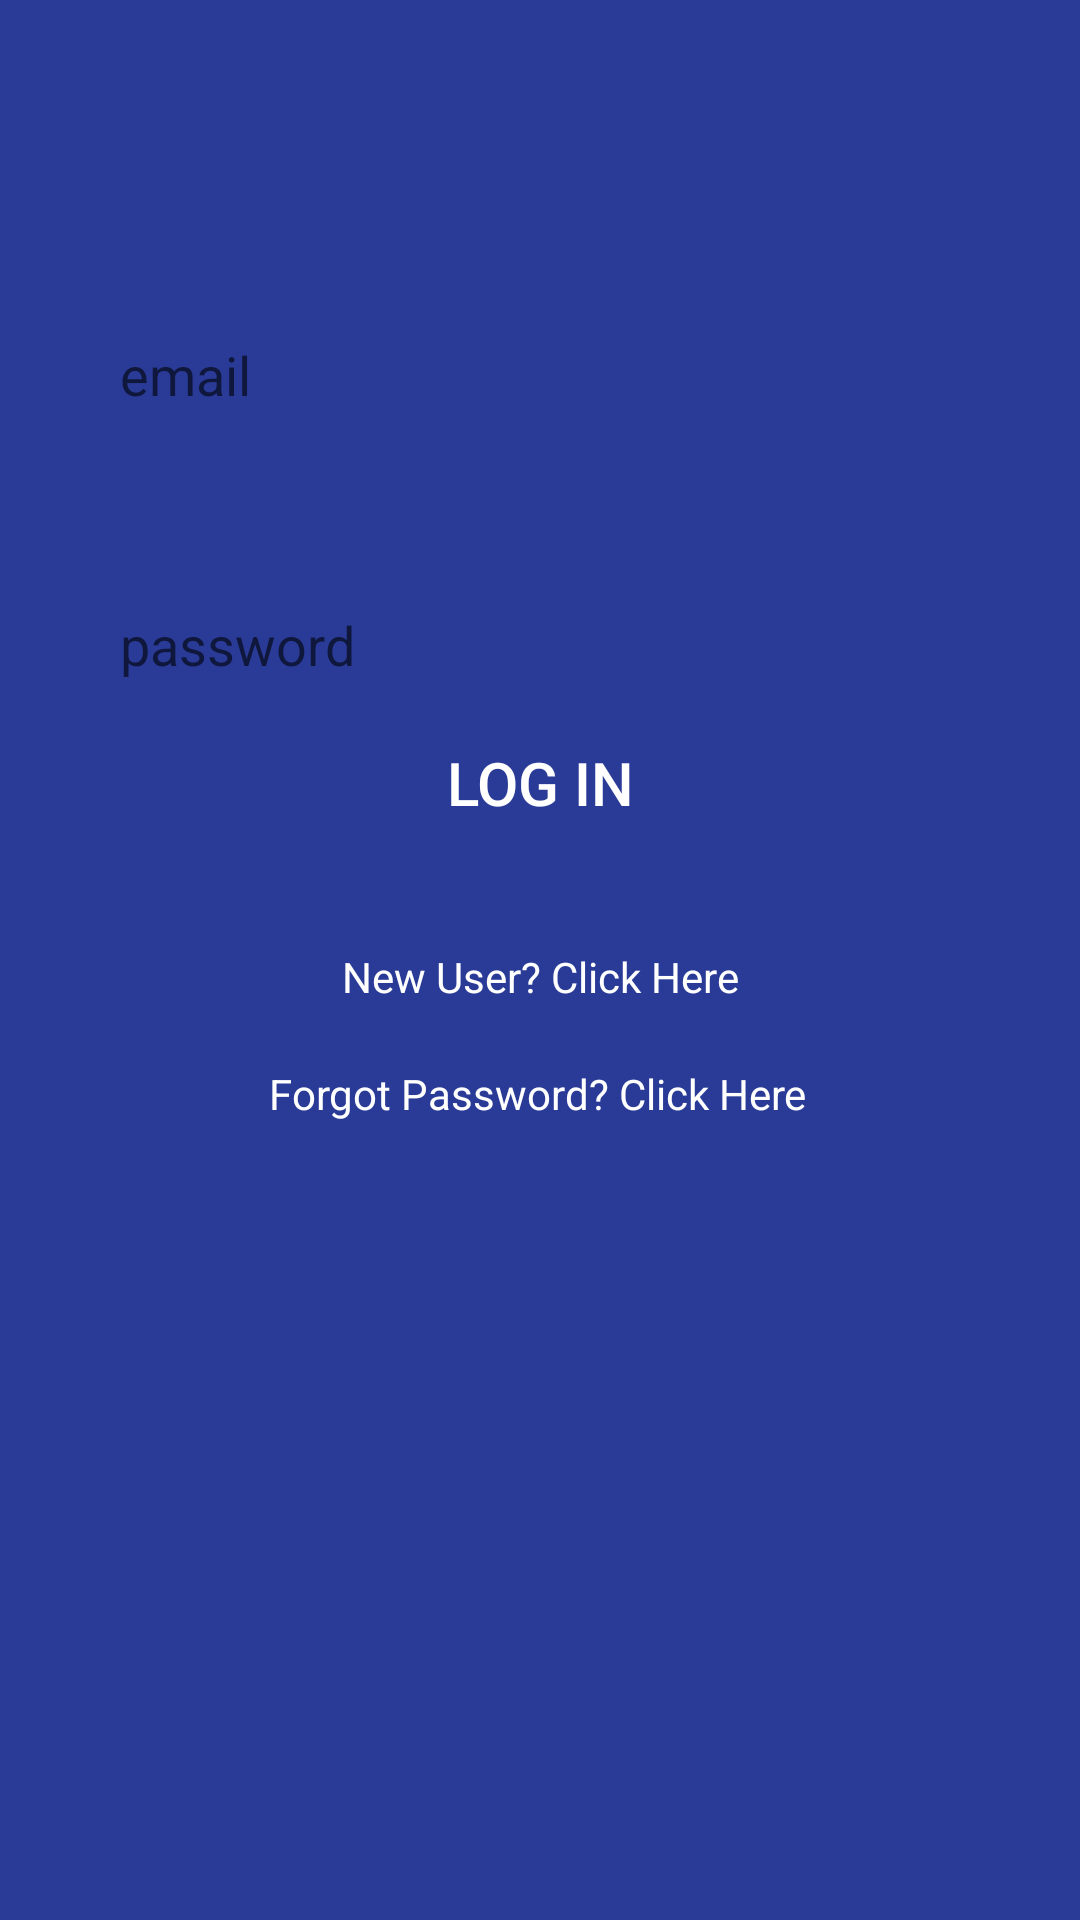

Write the Android layout XML for this screen, with the resource values it uses.
<!-- AndroidManifest.xml: application theme Theme.FirebaseImageRecognitionThroughML -->
<!-- res/layout/activity_login.xml -->
<?xml version="1.0" encoding="utf-8"?>
<androidx.constraintlayout.widget.ConstraintLayout xmlns:android="http://schemas.android.com/apk/res/android"
    xmlns:app="http://schemas.android.com/apk/res-auto"
    xmlns:tools="http://schemas.android.com/tools"
    android:layout_width="match_parent"
    android:layout_height="match_parent"
    android:background="#293b97"
    tools:context=".LoginActivity">

    <EditText
        android:id="@+id/userEmailForLogin"
        android:layout_width="300dp"
        android:layout_height="50dp"
        android:padding="10dp"
        android:layout_marginTop="100dp"
        android:ems="10"
        android:hint="email"
        android:backgroundTint="@color/white"
        android:background="@drawable/button_format"

        android:inputType="textEmailAddress"
        app:layout_constraintBottom_toTopOf="@+id/passWordForLogin"
        app:layout_constraintEnd_toEndOf="parent"
        app:layout_constraintStart_toStartOf="parent"
        app:layout_constraintTop_toTopOf="parent" />
    <EditText
        android:id="@+id/passWordForLogin"
        android:layout_width="300dp"
        android:layout_height="50dp"
        android:layout_marginTop="40dp"
        android:padding="10dp"
        android:ems="10"

        android:hint="password"
        android:background="@drawable/button_format"
        android:backgroundTint="@color/white"
        android:inputType="textPassword"
        app:layout_constraintBottom_toTopOf="@+id/reEnterPassWord"
        app:layout_constraintEnd_toEndOf="parent"
        app:layout_constraintStart_toStartOf="parent"
        app:layout_constraintTop_toBottomOf="@+id/userEmailForLogin" />

    <Button
        android:id="@+id/logIn"
        android:layout_width="300dp"
        android:layout_height="70dp"
        android:layout_marginTop="20dp"
        android:autoSizeMaxTextSize="20sp"
        android:autoSizeTextType="uniform"
        android:text="LOG IN"
        android:textColor="@color/white"
        android:textColorHint="#293b97"
        android:background="@drawable/button_selector_test"
        app:layout_constraintBottom_toTopOf="@+id/signUpPageText"
        app:layout_constraintEnd_toEndOf="parent"
        app:layout_constraintStart_toStartOf="parent"
        app:layout_constraintTop_toBottomOf="@+id/passWordForLogin" />

    <TextView
        android:id="@+id/signUpPageText"
        android:layout_width="wrap_content"
        android:layout_height="wrap_content"
        android:layout_marginTop="20dp"
        android:text="New User? Click Here"
        android:textColor="@color/white"
        app:layout_constraintBottom_toTopOf="@+id/forgotPasswordLogin"
        app:layout_constraintEnd_toEndOf="parent"
        app:layout_constraintStart_toStartOf="parent"
        app:layout_constraintTop_toBottomOf="@+id/logIn" />

    <TextView
        android:id="@+id/forgotPasswordLogin"
        android:layout_width="wrap_content"
        android:layout_height="wrap_content"
        android:layout_marginTop="20dp"
        android:layout_marginBottom="300dp"
        android:textColor="@color/white"
        android:text="Forgot Password? Click Here"
        app:layout_constraintBottom_toBottomOf="parent"
        app:layout_constraintEnd_toEndOf="parent"
        app:layout_constraintHorizontal_bias="0.497"
        app:layout_constraintStart_toStartOf="parent"
        app:layout_constraintTop_toBottomOf="@+id/signUpPageText" />

</androidx.constraintlayout.widget.ConstraintLayout>
<!-- resources referenced by this layout -->
<resources>
  <color name="white">#FFFFFFFF</color>
  <style name="Theme.FirebaseImageRecognitionThroughML" parent="Theme.AppCompat.Light.NoActionBar">
          <item name="colorPrimary">@color/purple_200</item>
          <item name="colorPrimaryVariant">@color/purple_700</item>
          <item name="colorOnPrimary">@color/white</item>
          <item name="android:textColorSecondary">@color/black</item>
      </style>
  <color name="purple_200">#FFFFFF</color>
  <color name="purple_700">#293b97</color>
  <!-- not gathered from this repository: default colours our renderer supplied (Android Studio template values) -->
  <color name="black">#FF000000</color>
</resources>
